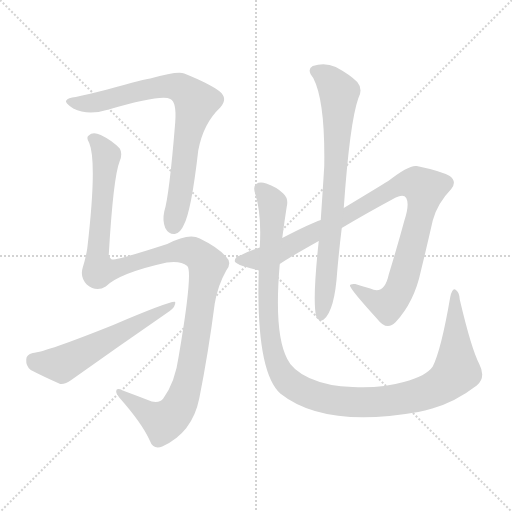
t = 0.00 s
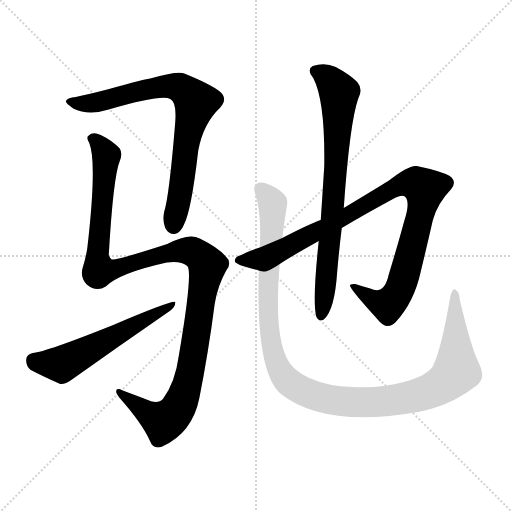
t = 4.75 s
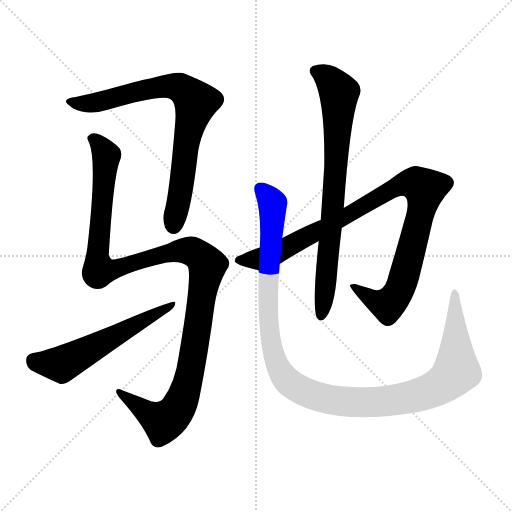
t = 4.95 s
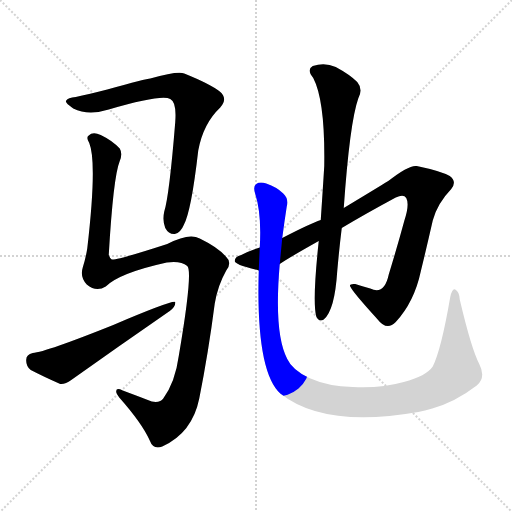
t = 5.15 s
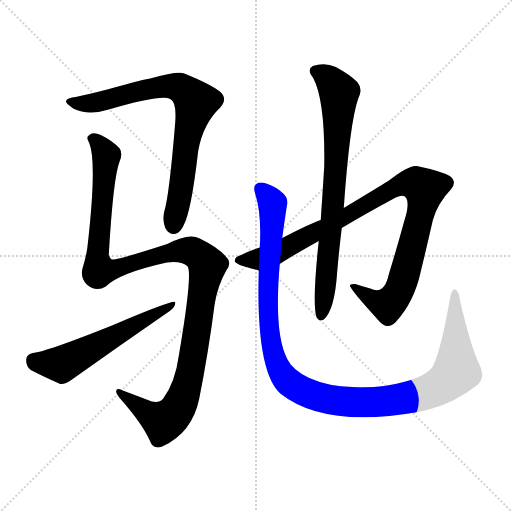
t = 5.35 s
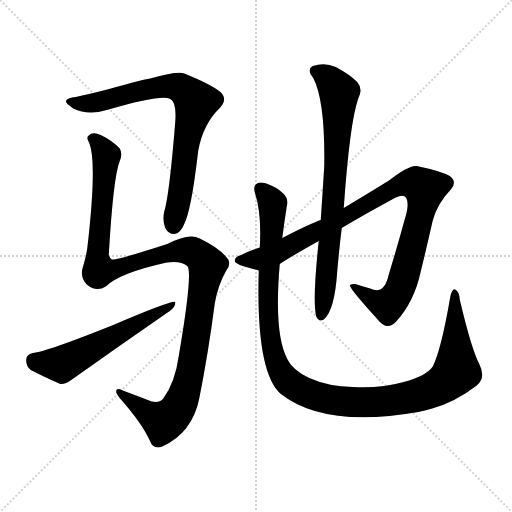
t = 5.98 s

The animated SVG that drew these frames (rendered in a browser with its animation timeline set to each time). Animation: 6 CSS @keyframes rules; one cycle of 5.98 s.

<svg version="1.1" viewBox="0 0 1024 1024" xmlns="http://www.w3.org/2000/svg">
  <g stroke="lightgray" stroke-dasharray="1,1" stroke-width="1" transform="scale(4, 4)">
    <line x1="0" y1="0" x2="256" y2="256"></line>
    <line x1="256" y1="0" x2="0" y2="256"></line>
    <line x1="128" y1="0" x2="128" y2="256"></line>
    <line x1="0" y1="128" x2="256" y2="128"></line>
  </g>
<g transform="scale(1, -1) translate(0, -900)">
   <style type="text/css">
    @keyframes keyframes0 {
      from {
       stroke: blue;
       stroke-dashoffset: 776;
       stroke-width: 128;
       }
       72% {
       animation-timing-function: step-end;
       stroke: blue;
       stroke-dashoffset: 0;
       stroke-width: 128;
       }
       to {
       stroke: black;
       stroke-width: 1024;
       }
       }
       #make-me-a-hanzi-animation-0 {
         animation: keyframes0 0.881510s both;
         animation-delay: 0.000000s;
         animation-timing-function: linear;
       }
    @keyframes keyframes1 {
      from {
       stroke: blue;
       stroke-dashoffset: 1199;
       stroke-width: 128;
       }
       80% {
       animation-timing-function: step-end;
       stroke: blue;
       stroke-dashoffset: 0;
       stroke-width: 128;
       }
       to {
       stroke: black;
       stroke-width: 1024;
       }
       }
       #make-me-a-hanzi-animation-1 {
         animation: keyframes1 1.225749s both;
         animation-delay: 0.881510s;
         animation-timing-function: linear;
       }
    @keyframes keyframes2 {
      from {
       stroke: blue;
       stroke-dashoffset: 569;
       stroke-width: 128;
       }
       65% {
       animation-timing-function: step-end;
       stroke: blue;
       stroke-dashoffset: 0;
       stroke-width: 128;
       }
       to {
       stroke: black;
       stroke-width: 1024;
       }
       }
       #make-me-a-hanzi-animation-2 {
         animation: keyframes2 0.713053s both;
         animation-delay: 2.107259s;
         animation-timing-function: linear;
       }
    @keyframes keyframes3 {
      from {
       stroke: blue;
       stroke-dashoffset: 992;
       stroke-width: 128;
       }
       76% {
       animation-timing-function: step-end;
       stroke: blue;
       stroke-dashoffset: 0;
       stroke-width: 128;
       }
       to {
       stroke: black;
       stroke-width: 1024;
       }
       }
       #make-me-a-hanzi-animation-3 {
         animation: keyframes3 1.057292s both;
         animation-delay: 2.820312s;
         animation-timing-function: linear;
       }
    @keyframes keyframes4 {
      from {
       stroke: blue;
       stroke-dashoffset: 766;
       stroke-width: 128;
       }
       71% {
       animation-timing-function: step-end;
       stroke: blue;
       stroke-dashoffset: 0;
       stroke-width: 128;
       }
       to {
       stroke: black;
       stroke-width: 1024;
       }
       }
       #make-me-a-hanzi-animation-4 {
         animation: keyframes4 0.873372s both;
         animation-delay: 3.877604s;
         animation-timing-function: linear;
       }
    @keyframes keyframes5 {
      from {
       stroke: blue;
       stroke-dashoffset: 1178;
       stroke-width: 128;
       }
       79% {
       animation-timing-function: step-end;
       stroke: blue;
       stroke-dashoffset: 0;
       stroke-width: 128;
       }
       to {
       stroke: black;
       stroke-width: 1024;
       }
       }
       #make-me-a-hanzi-animation-5 {
         animation: keyframes5 1.208659s both;
         animation-delay: 4.750977s;
         animation-timing-function: linear;
       }
</style>
<path d="M 151.5 706.0 Q 135.5 705.0 132.5 699.0 Q 128.5 695.0 146.5 683.0 Q 176.5 668.0 217.5 681.0 Q 323.5 712.0 340.5 702.0 Q 353.5 696.0 350.5 656.0 Q 338.5 508.0 328.5 477.0 Q 324.5 459.0 330.5 444.0 Q 337.5 431.0 349.5 432.0 Q 361.5 435.0 367.5 450.0 Q 382.5 477.0 396.5 599.0 Q 406.5 653.0 440.5 685.0 Q 456.5 703.0 439.5 717.0 Q 420.5 732.0 368.5 753.0 Q 356.5 759.0 300.5 743.0 Q 293.5 743.0 214.5 721.0 Q 175.5 711.0 151.5 706.0 Z" fill="lightgray"></path> 
<path d="M 211.5 327.0 Q 238.5 354.0 333.5 375.0 Q 361.5 379.0 374.5 368.0 Q 386.5 358.0 357.5 188.0 Q 350.5 136.0 326.5 103.0 Q 320.5 94.0 303.5 97.0 Q 272.5 109.0 245.5 119.0 Q 232.5 125.0 232.5 118.0 Q 231.5 114.0 238.5 105.0 Q 284.5 53.0 299.5 19.0 Q 306.5 0.0 324.5 7.0 Q 384.5 34.0 398.5 103.0 Q 416.5 193.0 429.5 293.0 Q 435.5 329.0 452.5 359.0 Q 464.5 375.0 452.5 386.0 Q 436.5 405.0 399.5 423.0 Q 378.5 435.0 334.5 412.0 Q 229.5 378.0 223.5 381.0 Q 219.5 384.0 217.5 390.0 Q 226.5 546.0 239.5 578.0 Q 245.5 593.0 239.5 603.0 Q 224.5 619.0 201.5 630.0 Q 185.5 637.0 177.5 629.0 Q 171.5 625.0 178.5 614.0 Q 194.5 575.0 174.5 403.0 Q 171.5 384.0 165.5 365.0 Q 159.5 346.0 173.5 331.0 Q 192.5 315.0 211.5 327.0 Z" fill="lightgray"></path> 
<path d="M 65.5 194.0 Q 52.5 191.0 52.5 181.0 Q 51.5 168.0 61.5 160.0 Q 86.5 147.0 120.5 132.0 Q 130.5 131.0 142.5 140.0 Q 239.5 209.0 339.5 278.0 Q 351.5 287.0 350.5 296.0 Q 344.5 300.0 226.5 250.0 Q 91.5 196.0 65.5 194.0 Z" fill="lightgray"></path> 
<path d="M 559.5 372.0 Q 578.5 385.0 637.5 418.0 L 683.5 444.0 Q 728.5 471.0 791.5 505.0 Q 807.5 512.0 812.5 504.0 Q 819.5 491.0 808.5 458.0 Q 795.5 410.0 777.5 351.0 Q 768.5 309.0 740.5 323.0 Q 725.5 327.0 710.5 332.0 Q 697.5 333.0 700.5 327.0 Q 704.5 317.0 754.5 262.0 Q 773.5 237.0 791.5 256.0 Q 828.5 296.0 841.5 357.0 Q 853.5 406.0 865.5 459.0 Q 874.5 493.0 902.5 522.0 Q 914.5 537.0 899.5 548.0 Q 881.5 558.0 833.5 568.0 Q 818.5 571.0 776.5 538.0 Q 755.5 525.0 687.5 484.0 L 641.5 460.0 Q 620.5 453.0 564.5 424.0 L 519.5 405.0 Q 497.5 398.0 482.5 390.0 Q 469.5 387.0 469.5 378.0 Q 469.5 371.0 510.5 361.0 Q 513.5 361.0 517.5 359.0 C 532.5 355.0 534.5 356.0 559.5 372.0 Z" fill="lightgray"></path> 
<path d="M 637.5 418.0 Q 624.5 297.0 632.5 267.0 Q 638.5 255.0 647.5 261.0 Q 669.5 279.0 674.5 358.0 Q 678.5 403.0 683.5 444.0 L 687.5 484.0 Q 699.5 655.0 716.5 703.0 Q 726.5 722.0 714.5 736.0 Q 699.5 751.0 671.5 766.0 Q 649.5 776.0 625.5 768.0 Q 612.5 761.0 626.5 744.0 Q 650.5 698.0 648.5 568.0 Q 645.5 519.0 641.5 460.0 L 637.5 418.0 Z" fill="lightgray"></path> 
<path d="M 958.5 172.0 Q 942.5 203.0 919.5 301.0 Q 918.5 317.0 910.5 321.0 Q 904.5 324.0 900.5 306.0 Q 882.5 201.0 865.5 167.0 Q 852.5 148.0 807.5 136.0 Q 761.5 123.0 705.5 126.0 Q 656.5 127.0 618.5 144.0 Q 584.5 160.0 574.5 182.0 Q 547.5 233.0 559.5 372.0 L 564.5 424.0 Q 568.5 455.0 573.5 487.0 Q 577.5 503.0 566.5 513.0 Q 553.5 526.0 532.5 533.0 Q 519.5 537.0 512.5 532.0 Q 505.5 528.0 510.5 512.0 Q 523.5 472.0 519.5 405.0 L 517.5 359.0 Q 511.5 158.0 560.5 113.0 Q 648.5 43.0 836.5 76.0 Q 849.5 79.0 864.5 83.0 Q 910.5 96.0 953.5 129.0 Q 972.5 145.0 958.5 172.0 Z" fill="lightgray"></path> 
      <clipPath id="make-me-a-hanzi-clip-0">
      <path d="M 151.5 706.0 Q 135.5 705.0 132.5 699.0 Q 128.5 695.0 146.5 683.0 Q 176.5 668.0 217.5 681.0 Q 323.5 712.0 340.5 702.0 Q 353.5 696.0 350.5 656.0 Q 338.5 508.0 328.5 477.0 Q 324.5 459.0 330.5 444.0 Q 337.5 431.0 349.5 432.0 Q 361.5 435.0 367.5 450.0 Q 382.5 477.0 396.5 599.0 Q 406.5 653.0 440.5 685.0 Q 456.5 703.0 439.5 717.0 Q 420.5 732.0 368.5 753.0 Q 356.5 759.0 300.5 743.0 Q 293.5 743.0 214.5 721.0 Q 175.5 711.0 151.5 706.0 Z" fill="lightgray"></path>
      </clipPath>
      <path clip-path="url(#make-me-a-hanzi-clip-0)" d="M 138.5 697.0 L 179.5 693.0 L 334.5 728.0 L 358.5 725.0 L 381.5 708.0 L 391.5 695.0 L 372.5 619.0 L 347.5 448.0 " fill="none" id="make-me-a-hanzi-animation-0" stroke-dasharray="648 1296" stroke-linecap="round"></path>

      <clipPath id="make-me-a-hanzi-clip-1">
      <path d="M 211.5 327.0 Q 238.5 354.0 333.5 375.0 Q 361.5 379.0 374.5 368.0 Q 386.5 358.0 357.5 188.0 Q 350.5 136.0 326.5 103.0 Q 320.5 94.0 303.5 97.0 Q 272.5 109.0 245.5 119.0 Q 232.5 125.0 232.5 118.0 Q 231.5 114.0 238.5 105.0 Q 284.5 53.0 299.5 19.0 Q 306.5 0.0 324.5 7.0 Q 384.5 34.0 398.5 103.0 Q 416.5 193.0 429.5 293.0 Q 435.5 329.0 452.5 359.0 Q 464.5 375.0 452.5 386.0 Q 436.5 405.0 399.5 423.0 Q 378.5 435.0 334.5 412.0 Q 229.5 378.0 223.5 381.0 Q 219.5 384.0 217.5 390.0 Q 226.5 546.0 239.5 578.0 Q 245.5 593.0 239.5 603.0 Q 224.5 619.0 201.5 630.0 Q 185.5 637.0 177.5 629.0 Q 171.5 625.0 178.5 614.0 Q 194.5 575.0 174.5 403.0 Q 171.5 384.0 165.5 365.0 Q 159.5 346.0 173.5 331.0 Q 192.5 315.0 211.5 327.0 Z" fill="lightgray"></path>
      </clipPath>
      <path clip-path="url(#make-me-a-hanzi-clip-1)" d="M 186.5 622.0 L 212.5 589.0 L 195.5 413.0 L 198.5 359.0 L 223.5 360.0 L 326.5 394.0 L 366.5 399.0 L 392.5 393.0 L 414.5 369.0 L 383.5 171.0 L 365.5 103.0 L 353.5 80.0 L 326.5 56.0 L 239.5 113.0 " fill="none" id="make-me-a-hanzi-animation-1" stroke-dasharray="1071 2142" stroke-linecap="round"></path>

      <clipPath id="make-me-a-hanzi-clip-2">
      <path d="M 65.5 194.0 Q 52.5 191.0 52.5 181.0 Q 51.5 168.0 61.5 160.0 Q 86.5 147.0 120.5 132.0 Q 130.5 131.0 142.5 140.0 Q 239.5 209.0 339.5 278.0 Q 351.5 287.0 350.5 296.0 Q 344.5 300.0 226.5 250.0 Q 91.5 196.0 65.5 194.0 Z" fill="lightgray"></path>
      </clipPath>
      <path clip-path="url(#make-me-a-hanzi-clip-2)" d="M 66.5 180.0 L 122.5 171.0 L 348.5 292.0 " fill="none" id="make-me-a-hanzi-animation-2" stroke-dasharray="441 882" stroke-linecap="round"></path>

      <clipPath id="make-me-a-hanzi-clip-3">
      <path d="M 559.5 372.0 Q 578.5 385.0 637.5 418.0 L 683.5 444.0 Q 728.5 471.0 791.5 505.0 Q 807.5 512.0 812.5 504.0 Q 819.5 491.0 808.5 458.0 Q 795.5 410.0 777.5 351.0 Q 768.5 309.0 740.5 323.0 Q 725.5 327.0 710.5 332.0 Q 697.5 333.0 700.5 327.0 Q 704.5 317.0 754.5 262.0 Q 773.5 237.0 791.5 256.0 Q 828.5 296.0 841.5 357.0 Q 853.5 406.0 865.5 459.0 Q 874.5 493.0 902.5 522.0 Q 914.5 537.0 899.5 548.0 Q 881.5 558.0 833.5 568.0 Q 818.5 571.0 776.5 538.0 Q 755.5 525.0 687.5 484.0 L 641.5 460.0 Q 620.5 453.0 564.5 424.0 L 519.5 405.0 Q 497.5 398.0 482.5 390.0 Q 469.5 387.0 469.5 378.0 Q 469.5 371.0 510.5 361.0 Q 513.5 361.0 517.5 359.0 C 532.5 355.0 534.5 356.0 559.5 372.0 Z" fill="lightgray"></path>
      </clipPath>
      <path clip-path="url(#make-me-a-hanzi-clip-3)" d="M 476.5 380.0 L 519.5 382.0 L 550.5 393.0 L 796.5 528.0 L 826.5 533.0 L 849.5 522.0 L 807.5 344.0 L 792.5 309.0 L 768.5 290.0 L 706.5 327.0 " fill="none" id="make-me-a-hanzi-animation-3" stroke-dasharray="864 1728" stroke-linecap="round"></path>

      <clipPath id="make-me-a-hanzi-clip-4">
      <path d="M 637.5 418.0 Q 624.5 297.0 632.5 267.0 Q 638.5 255.0 647.5 261.0 Q 669.5 279.0 674.5 358.0 Q 678.5 403.0 683.5 444.0 L 687.5 484.0 Q 699.5 655.0 716.5 703.0 Q 726.5 722.0 714.5 736.0 Q 699.5 751.0 671.5 766.0 Q 649.5 776.0 625.5 768.0 Q 612.5 761.0 626.5 744.0 Q 650.5 698.0 648.5 568.0 Q 645.5 519.0 641.5 460.0 L 637.5 418.0 Z" fill="lightgray"></path>
      </clipPath>
      <path clip-path="url(#make-me-a-hanzi-clip-4)" d="M 632.5 756.0 L 658.5 741.0 L 678.5 711.0 L 667.5 497.0 L 641.5 269.0 " fill="none" id="make-me-a-hanzi-animation-4" stroke-dasharray="638 1276" stroke-linecap="round"></path>

      <clipPath id="make-me-a-hanzi-clip-5">
      <path d="M 958.5 172.0 Q 942.5 203.0 919.5 301.0 Q 918.5 317.0 910.5 321.0 Q 904.5 324.0 900.5 306.0 Q 882.5 201.0 865.5 167.0 Q 852.5 148.0 807.5 136.0 Q 761.5 123.0 705.5 126.0 Q 656.5 127.0 618.5 144.0 Q 584.5 160.0 574.5 182.0 Q 547.5 233.0 559.5 372.0 L 564.5 424.0 Q 568.5 455.0 573.5 487.0 Q 577.5 503.0 566.5 513.0 Q 553.5 526.0 532.5 533.0 Q 519.5 537.0 512.5 532.0 Q 505.5 528.0 510.5 512.0 Q 523.5 472.0 519.5 405.0 L 517.5 359.0 Q 511.5 158.0 560.5 113.0 Q 648.5 43.0 836.5 76.0 Q 849.5 79.0 864.5 83.0 Q 910.5 96.0 953.5 129.0 Q 972.5 145.0 958.5 172.0 Z" fill="lightgray"></path>
      </clipPath>
      <path clip-path="url(#make-me-a-hanzi-clip-5)" d="M 520.5 523.0 L 545.5 493.0 L 535.5 346.0 L 543.5 208.0 L 559.5 159.0 L 573.5 139.0 L 600.5 121.0 L 670.5 99.0 L 730.5 95.0 L 801.5 101.0 L 881.5 129.0 L 913.5 158.0 L 910.5 314.0 " fill="none" id="make-me-a-hanzi-animation-5" stroke-dasharray="1050 2100" stroke-linecap="round"></path>

</g>
</svg>
